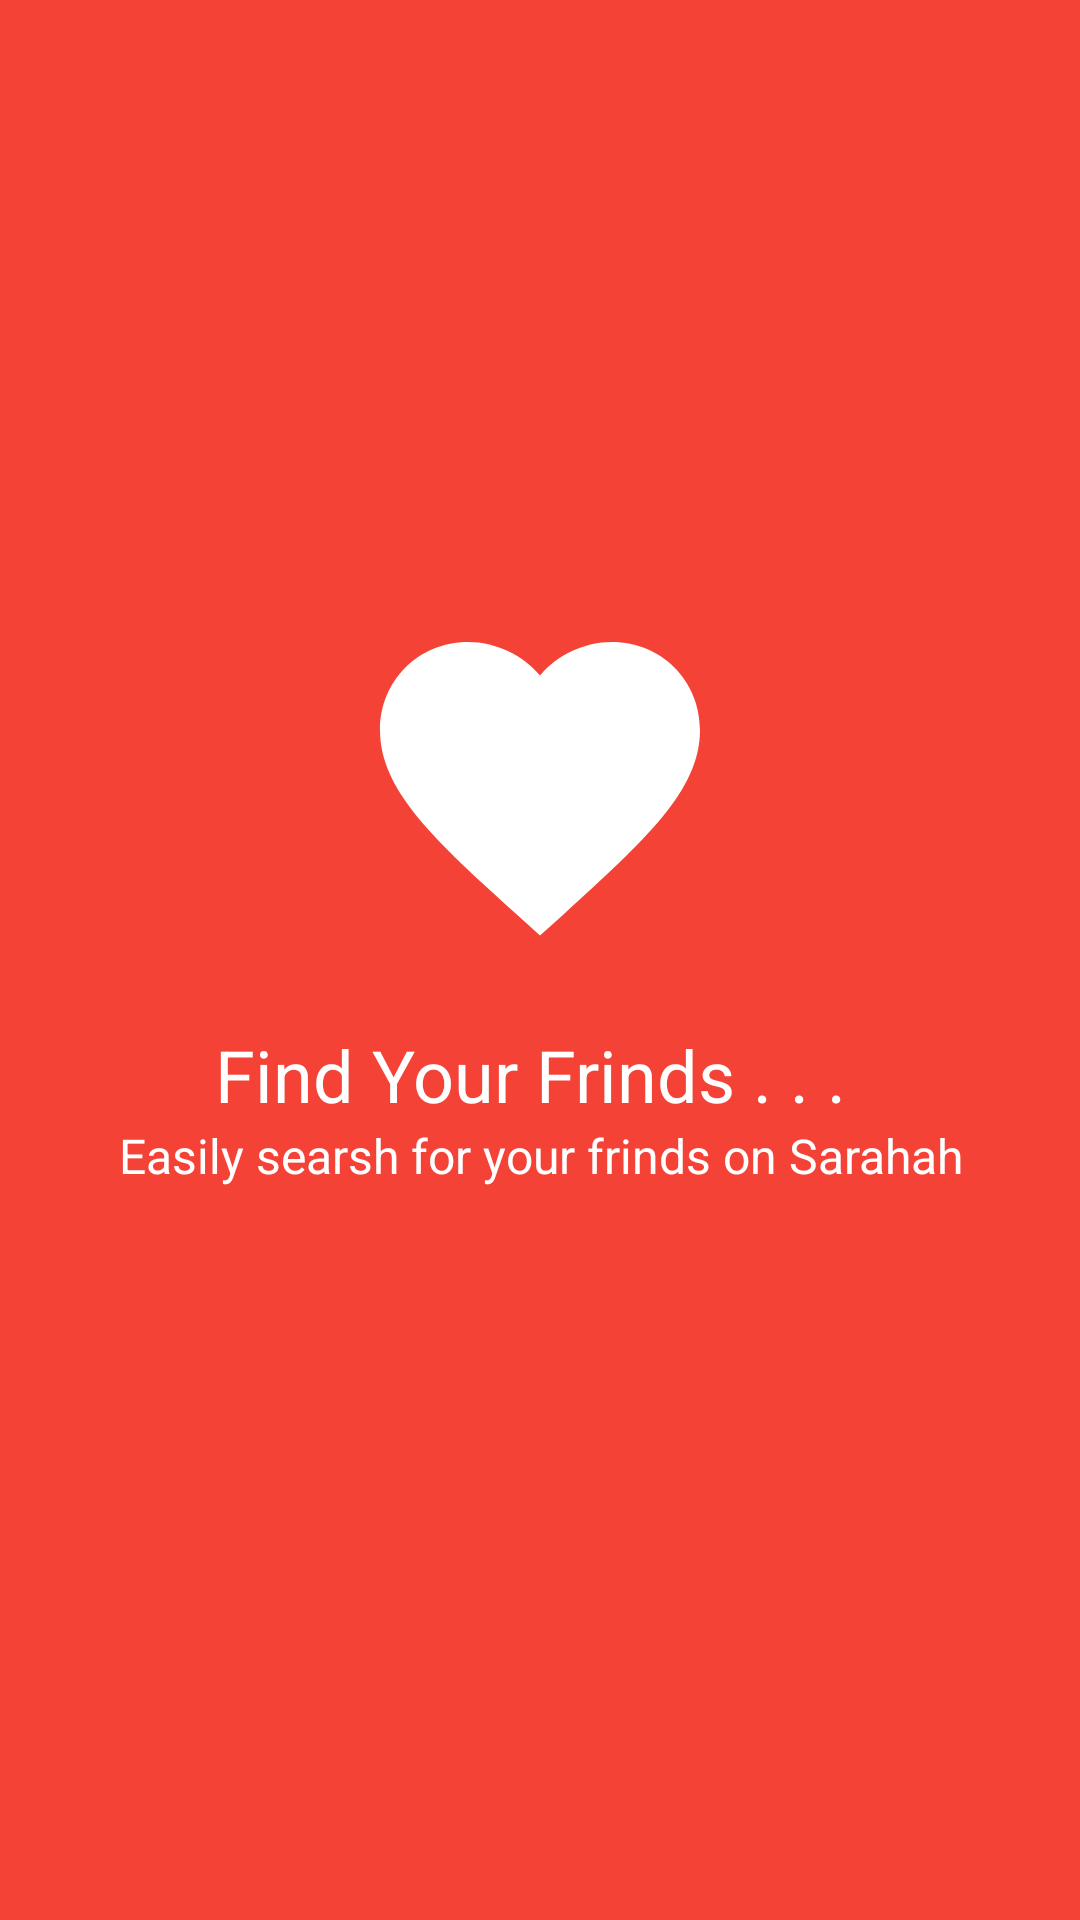

Layout XML and referenced resources for this Android screen:
<!-- AndroidManifest.xml: application theme FullscreenTheme -->
<!-- res/layout/app_intro4.xml -->
<LinearLayout xmlns:android="http://schemas.android.com/apk/res/android"
    android:id="@+id/main_layout"
    android:layout_width="fill_parent"
    android:layout_height="fill_parent"
    android:layout_weight="10"
    android:background="@color/red"
    android:orientation="vertical">

    <LinearLayout
        android:layout_width="fill_parent"
        android:layout_height="0dp"
        android:layout_weight="1"
        android:gravity="center"
        android:orientation="vertical">
        <ImageView
            android:layout_width="160dp"
            android:layout_height="160dp"
            android:layout_gravity="center"
            android:paddingLeft="16dp"

            android:paddingRight="16dp"
            android:src="@drawable/ic_favorite_black_24dp" />

        <TextView
            android:layout_width="wrap_content"
            android:layout_height="wrap_content"
            android:layout_gravity="center"

            android:gravity="center"
            android:paddingLeft="64dp"
            android:paddingRight="64dp"
            android:text="Find Your Frinds . . . "
            android:textColor="#ffffff"
            android:textSize="24sp" />
        <TextView
            android:layout_width="wrap_content"
            android:layout_height="wrap_content"
            android:layout_gravity="center"

            android:gravity="center"
            android:paddingLeft="16dp"
            android:paddingRight="16dp"
            android:text="Easily searsh for your frinds on Sarahah"
            android:textColor="#ffffff"
            android:textSize="16sp" />

    </LinearLayout>


    <TextView
        android:layout_width="fill_parent"
        android:layout_height="62dp" />
</LinearLayout>
<!-- resources referenced by this layout -->
<resources>
  <color name="red">#F44336</color>
  <!-- drawable ic_favorite_black_24dp (drawable) -->
  <vector android:height="160dp" android:tint="#FFFFFF"
      android:viewportHeight="24.0" android:viewportWidth="24.0"
      android:width="160dp" xmlns:android="http://schemas.android.com/apk/res/android">
      <path android:fillColor="#FF000000" android:pathData="M12,21.35l-1.45,-1.32C5.4,15.36 2,12.28 2,8.5 2,5.42 4.42,3 7.5,3c1.74,0 3.41,0.81 4.5,2.09C13.09,3.81 14.76,3 16.5,3 19.58,3 22,5.42 22,8.5c0,3.78 -3.4,6.86 -8.55,11.54L12,21.35z"/>
  </vector>
  <style name="FullscreenTheme" parent="Theme.AppCompat.Light.NoActionBar">
          
          <item name="android:windowActionBar">false</item>
          <item name="android:windowNoTitle">true</item>
      </style>
</resources>
